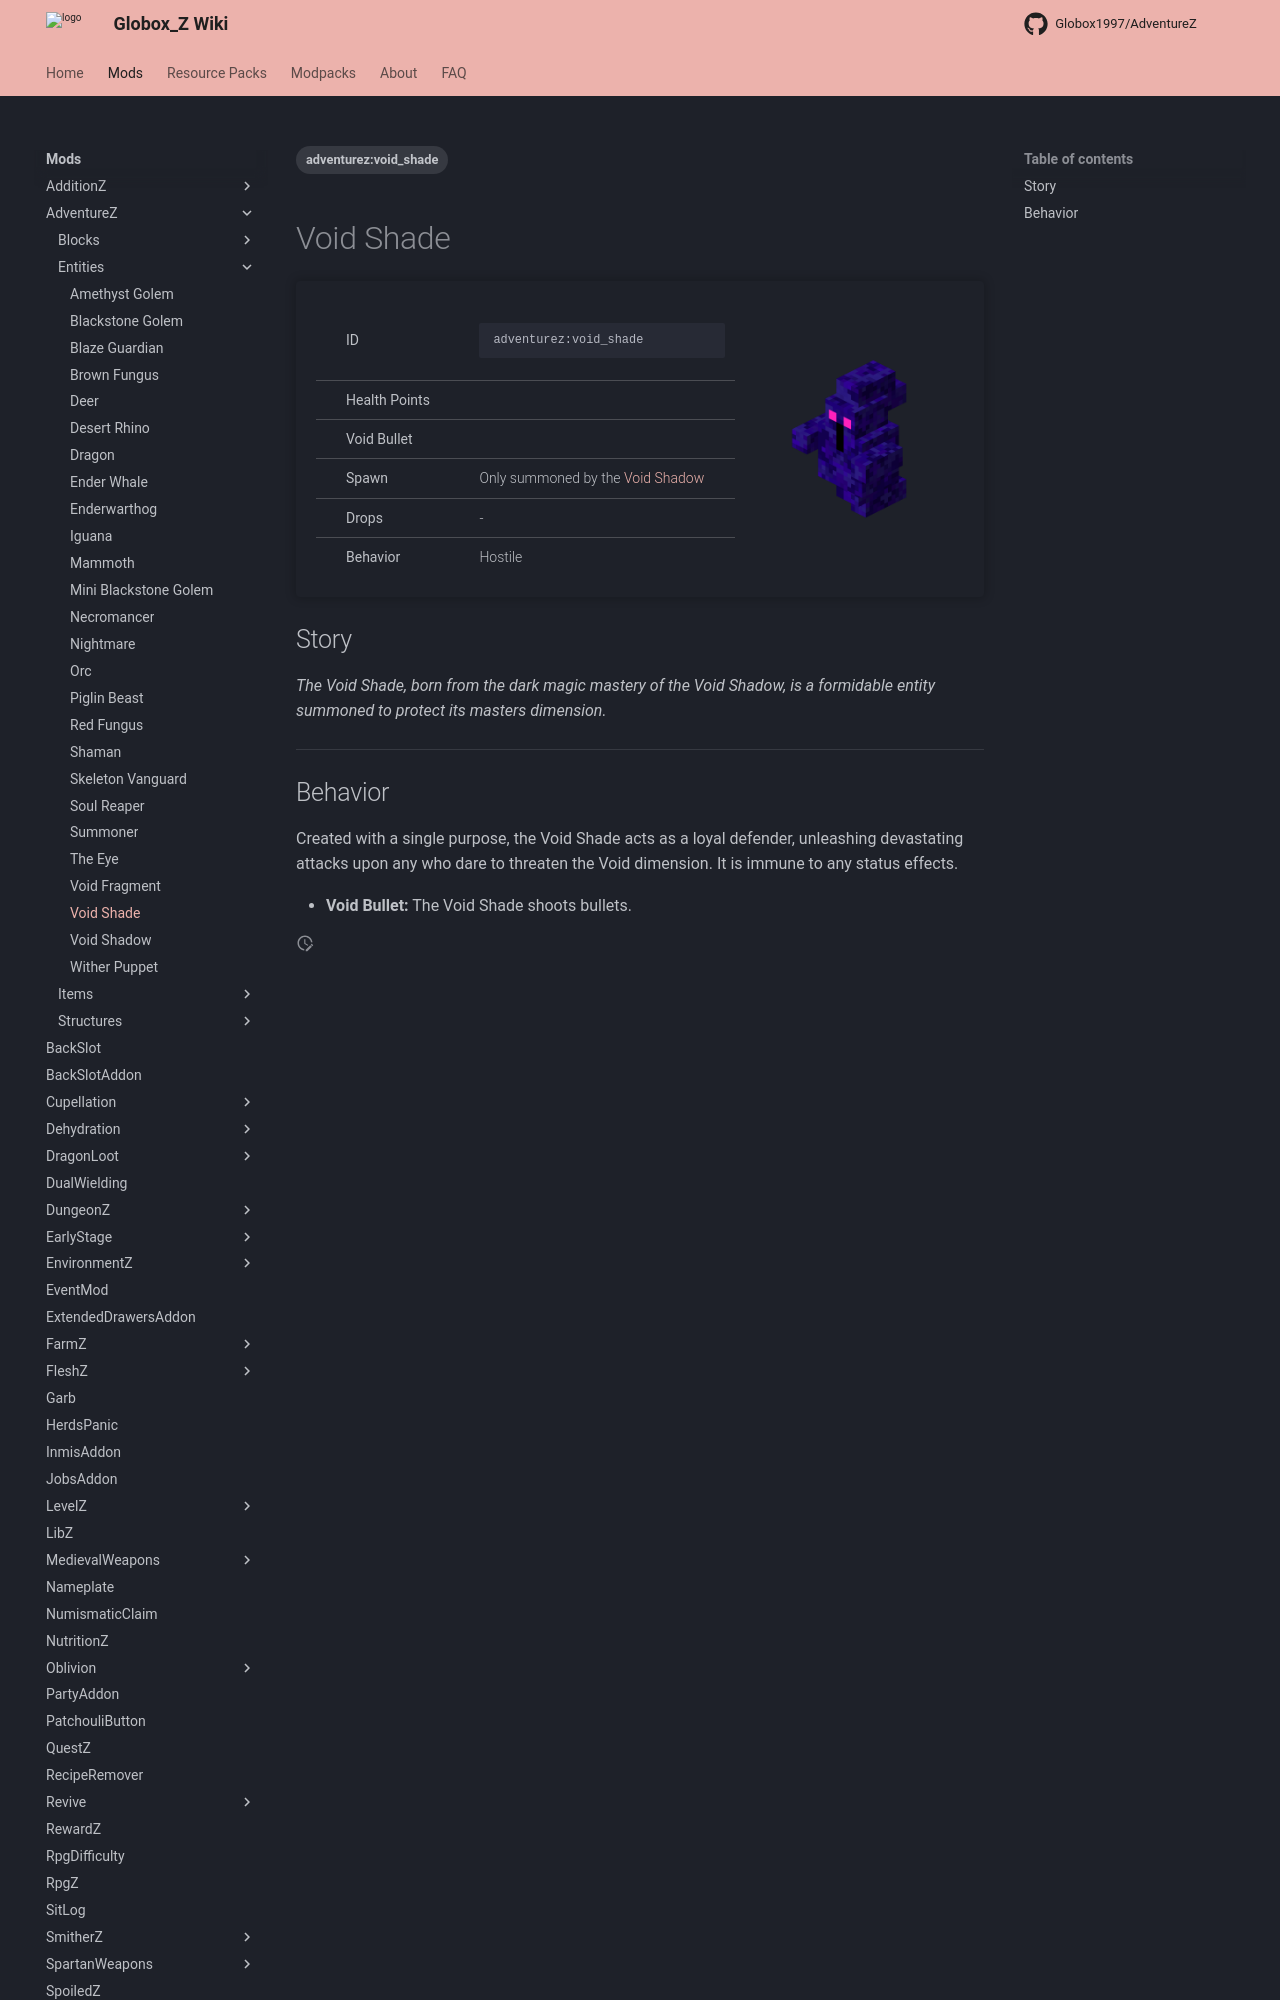

repository: Globox1997/wiki · page: mods/AdventureZ/Entities/Void_Shade/index.html · generator: mkdocs

---
title: Void Shade
project: adventurez
summary: adventurez entity void shade
tags:
    - adventurez:void_shade
---
# Void Shade
<div class="main_table">
<div class="left_main_table">
<table class="left_table">
    <tbody>
        <tr>
            <td class="first-column">ID</td>
            <td class="second-column">
            ```
            adventurez:void_shade
            ```
            </td>
        </tr>
        <tr id="linear-top">
            <td class="first-column">Health Points</td>
            <td class="second-column icon-element" icon-count="20" icon-id="heart"></td>
        </tr>
        <tr id="linear-top">
            <td class="first-column">Void Bullet</td>
            <td class="second-column icon-element" icon-count="7" icon-id="projectile" icon-exclusive></td>
        </tr>
        <tr id="linear-top">
            <td class="first-column">Spawn</td>
            <td class="second-column">Only summoned by the <a href="/wiki/mods/AdventureZ/Entities/Void_Shadow">Void Shadow</a></td>
        </tr>
        <tr id="linear-top">
            <td class="first-column">Drops</td>
            <td class="second-column">-</td>
        </tr>
        <tr id="linear-top">
            <td class="first-column">Behavior</td>
            <td class="second-column">Hostile</td>
        </tr>
    </tbody>
</table>
</div>
    <img src="/wiki/assets/adventurez/entities/void_shade.png" loading="lazy" class="right_img_table"/>
</div>
